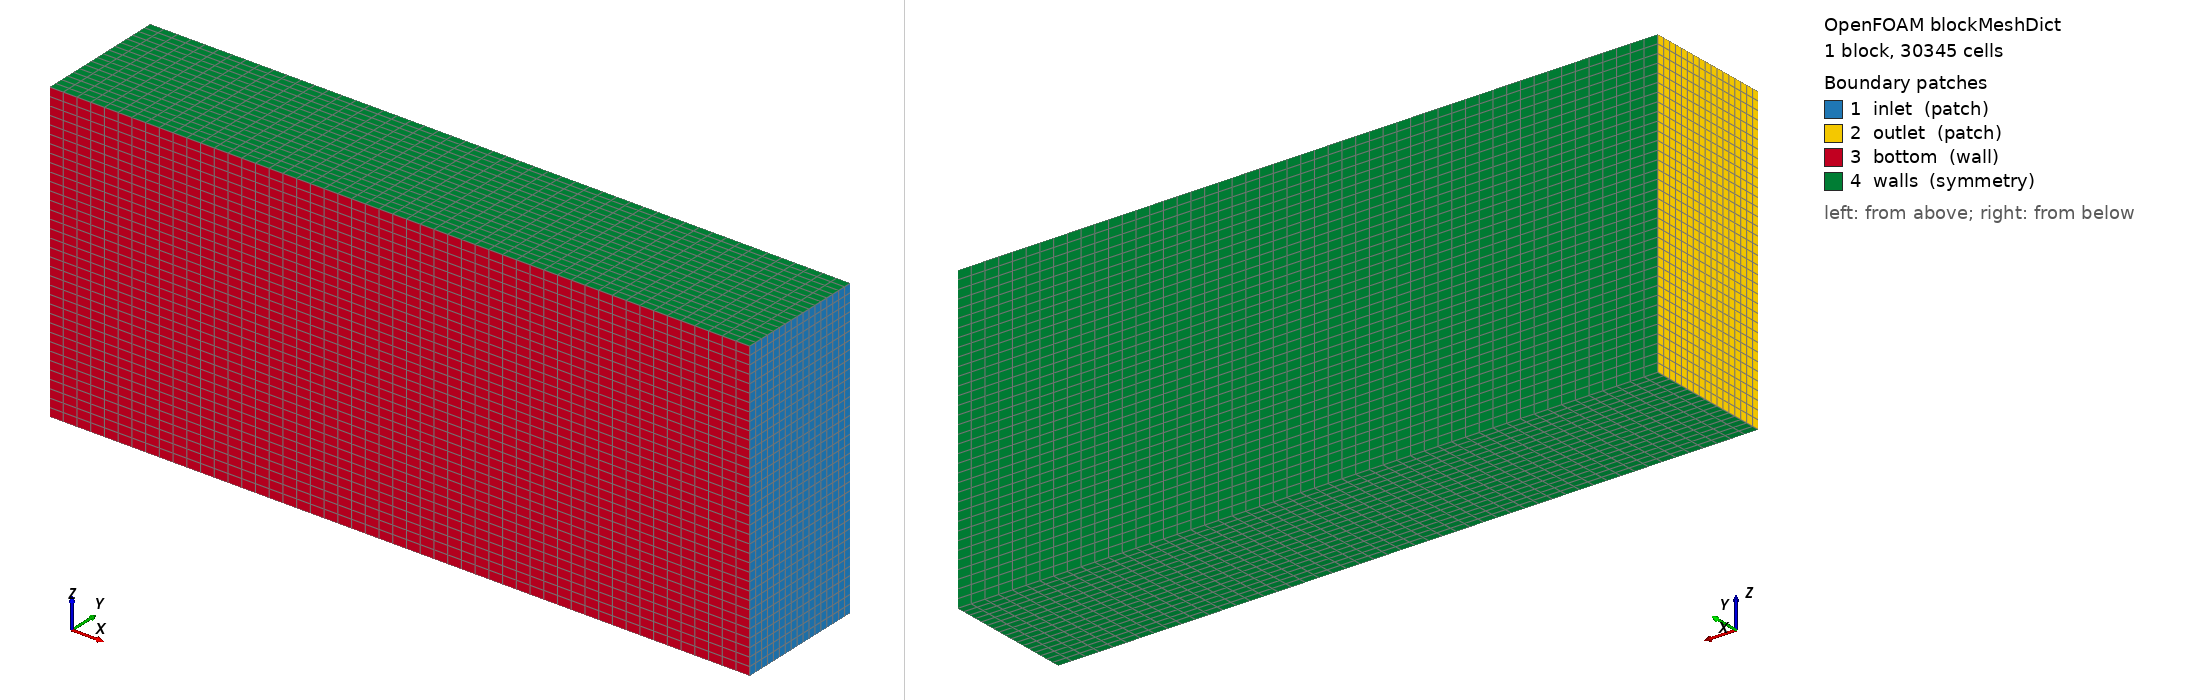

OpenFOAM case: the mesh blockMesh builds from blockMeshDict, 1 block(s), 30345 cells. Boundary patches (legend numbers): 1 inlet (patch), 2 outlet (patch), 3 bottom (wall), 4 walls (symmetry). Left view from above one corner, right view from below the opposite corner. Boundary conditions: 0 field file(s) under 0/; 0 of 4 drawn patches have an entry in a shipped field file.

=== system/blockMeshDict ===
/*--------------------------------*- C++ -*----------------------------------*\
| =========                 |                                                 |
| \\      /  F ield         | OpenFOAM: The Open Source CFD Toolbox           |
|  \\    /   O peration     | Version:  v2412                                 |
|   \\  /    A nd           | Website:  www.openfoam.com                      |
|    \\/     M anipulation  |                                                 |
\*---------------------------------------------------------------------------*/
FoamFile
{
    version     2.0;
    format      ascii;
    class       dictionary;
    object      blockMeshDict;
}
// * * * * * * * * * * * * * * * * * * * * * * * * * * * * * * * * * * * * * //

scale   0.001;

w	1676.4;
h	736.28;
l	828.6;

maxX	#calc "-15*$l";
minX	#calc "4*$l";
maxY	#calc "4*$h";
maxZ	#calc "-2*$w";
minZ	#calc "2*$w";

vertices
(
    ( $maxX	0		$maxZ)   // 0
    ( $minX	0		$maxZ)   // 1
    ( $minX	$maxY	$maxZ)   // 2
    ( $maxX	$maxY	$maxZ)   // 3

    ( $maxX	0		$minZ)   // 4
    ( $minX	0		$minZ)   // 5
    ( $minX	$maxY	$minZ)   // 6
    ( $maxX	$maxY	$minZ)   // 7
);

blocks
(
    hex (0 1 2 3 4 5 6 7) (51 17 35) simpleGrading (1 1 1)
);

edges
(
);

boundary
(
    inlet
    {
        type patch;
        faces
        (
            (1 5 6 2)   // x = 4000
        );
    }

    outlet
    {
        type patch;
        faces
        (
            (0 3 7 4)   // x = -8000
        );
    }

    bottom
    {
        type wall;
        faces
        (
            (0 4 5 1)   // y = 0
        );
    }

    walls
    {
        type symmetry;
        faces
        (
            (0 1 2 3)   // z = -4000
			(4 7 6 5)   // z = 4000
			(3 2 6 7)   // y = 4000
        );
    }
);

mergePatchPairs
(
);

// ************************************************************************* //


=== system/controlDict ===
/*--------------------------------*- C++ -*----------------------------------*\
| =========                 |                                                 |
| \\      /  F ield         | OpenFOAM: The Open Source CFD Toolbox           |
|  \\    /   O peration     | Version:  v2412                                 |
|   \\  /    A nd           | Website:  www.openfoam.com                      |
|    \\/     M anipulation  |                                                 |
\*---------------------------------------------------------------------------*/
FoamFile
{
    version     2.0;
    format      ascii;
    class       dictionary;
    object      controlDict;
}
// * * * * * * * * * * * * * * * * * * * * * * * * * * * * * * * * * * * * * //

application     simpleFoam;

// Time settings
startFrom       latestTime;
startTime       0;
stopAt          endTime;
endTime         3000;

// Time step
deltaT          1;

// Output control
writeControl    timeStep;
writeInterval   100;

purgeWrite      0;
writeFormat     ascii;
writePrecision  6;
writeCompression off;

timeFormat      general;
timePrecision   6;

runTimeModifiable true;

functions
{
    forceCoeffs
    {
        type            forceCoeffs;
        libs            ("libforces.so");
        writeControl    timeStep;
        writeInterval   1;

        purgeWrite      0;

        patches         (topSP bottomSP frontSP rearSP leftSP rightSP supportSP stumpSP);
        rho             rhoInf;
        rhoInf          1.225;
        lRef            0.8286;
        Aref            1.389;
        CofR            (0 0 0);
        liftDir         (0 1 0);
        dragDir         (-1 0 0);
        pitchAxis       (0 0 1);
        magUInf         65;
    }

    forces
    {
        type            forces;
        libs            ("libforces.so");
        writeControl    timeStep;
        writeInterval   1;
        patches         (topSP bottomSP frontSP rearSP leftSP rightSP supportSP stumpSP);
        rho             rhoInf;
        rhoInf          1.225;
        CofR            (0 0 0);
        pitchAxis       (0 0 1);
    }

    yPlus
    {
        type            yPlus;
        libs            ("libfieldFunctionObjects.so");
        writeControl    writeTime;
        patches         (topSP bottomSP frontSP rearSP leftSP rightSP supportSP stumpSP);
    }
}

// ************************************************************************* //
